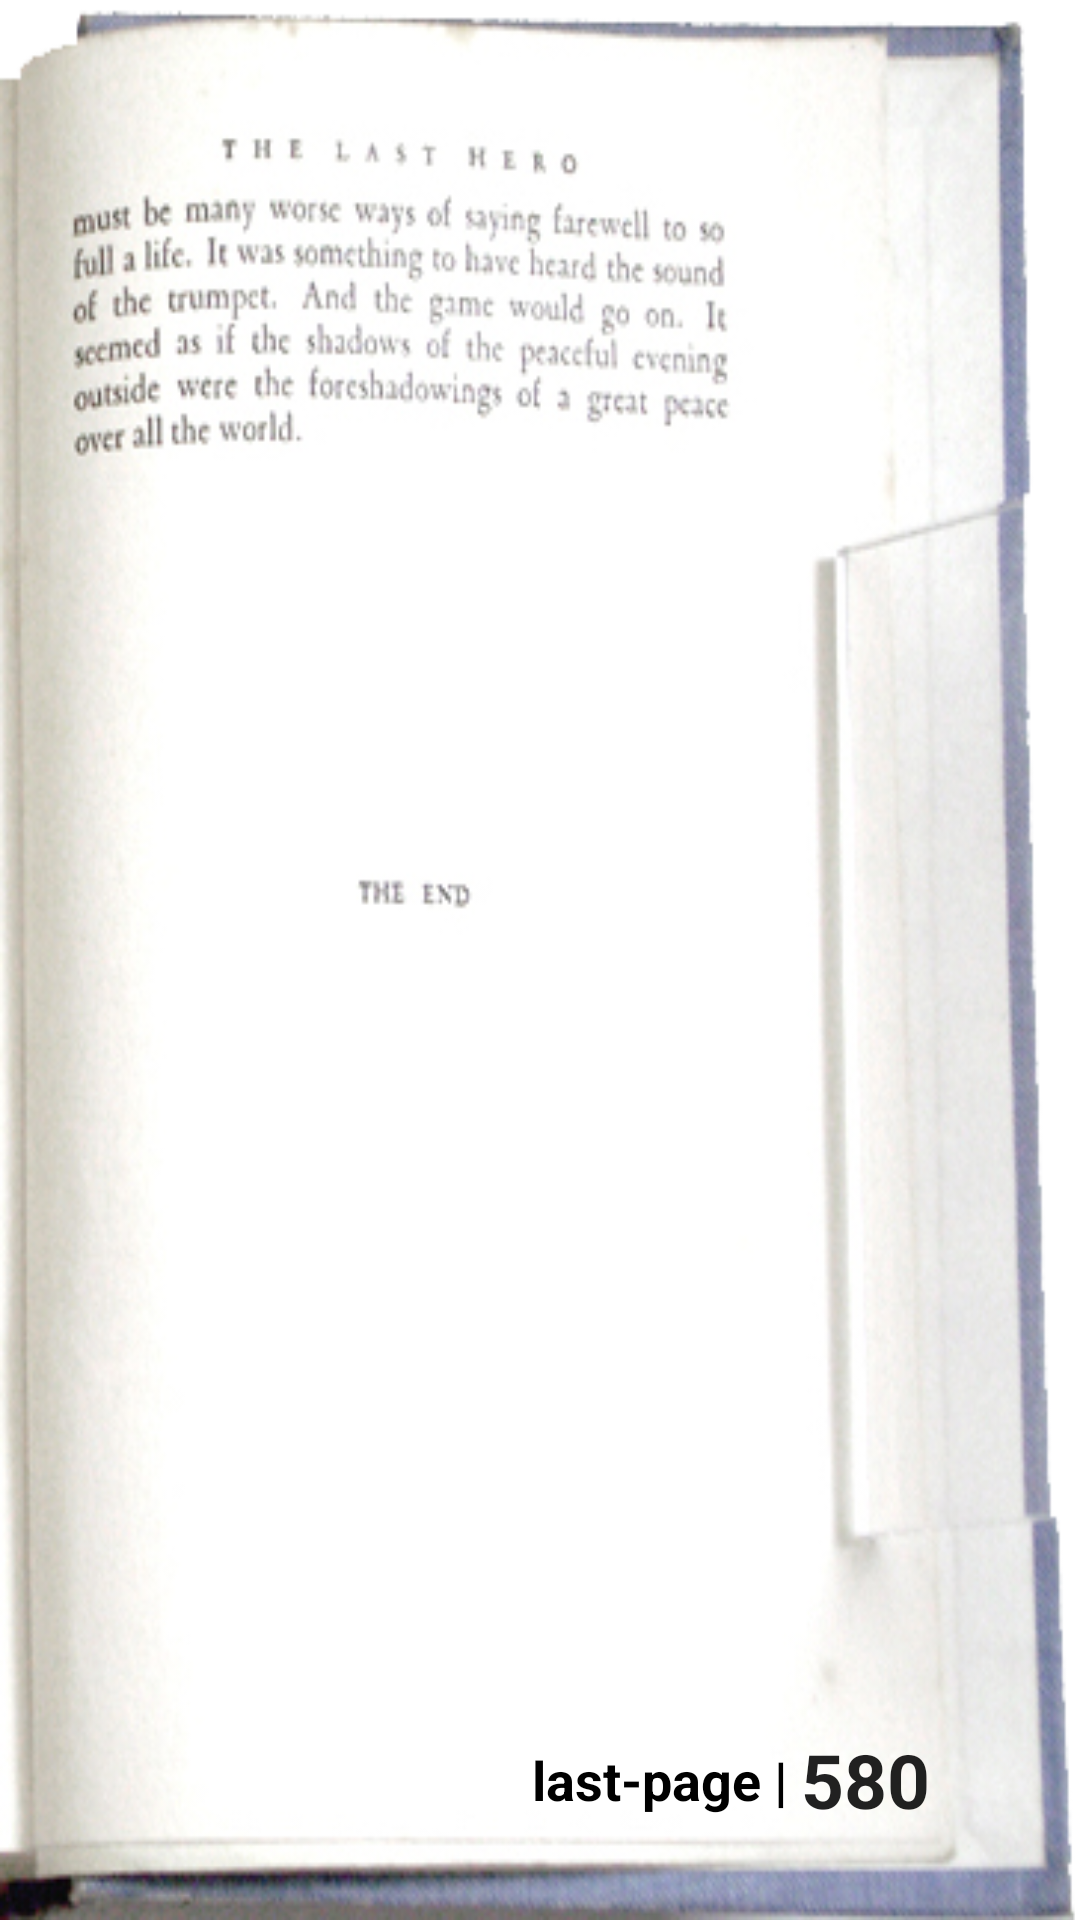

Layout XML and referenced resources for this Android screen:
<!-- AndroidManifest.xml: fallback theme Theme.MaterialComponents.DayNight.NoActionBar -->
<!-- res/layout/view_addbook_lastpage.xml -->
<?xml version="1.0" encoding="utf-8"?>
<RelativeLayout
    xmlns:android="http://schemas.android.com/apk/res/android"
    android:orientation="vertical"
    android:layout_width="match_parent"
    android:layout_height="match_parent"
    android:background="@drawable/addbook_lastpage">
    <LinearLayout
        android:layout_width="wrap_content"
        android:layout_height="wrap_content"
        android:layout_alignParentRight="true"
        android:layout_alignParentBottom="true"
        android:orientation="horizontal"
        android:gravity="end"
        android:layout_marginRight="50dp"
        android:layout_marginBottom="30dp">
        <TextView
            android:layout_width="wrap_content"
            android:layout_height="wrap_content"
            android:textSize="18sp"
            android:textStyle="bold"
            android:layout_gravity="center_vertical"
            android:text="last-page | "
            android:textColor="@color/black"/>
        <EditText
            android:id="@+id/totalPages"
            android:layout_width="wrap_content"
            android:layout_height="wrap_content"
            android:layout_gravity="center_vertical"
            android:textColor="@color/red"
            android:textStyle="bold"
            android:inputType="number"
            android:textSize="25sp"
            android:background="@android:color/transparent"
            android:textColorHint="@color/red_light"
            android:hint="580"/>

    </LinearLayout>

</RelativeLayout>
<!-- resources referenced by this layout -->
<resources>
  <color name="black">#000</color>
  <!-- drawable addbook_lastpage: png bitmap (drawable-xhdpi, 194767 bytes) -->
</resources>
